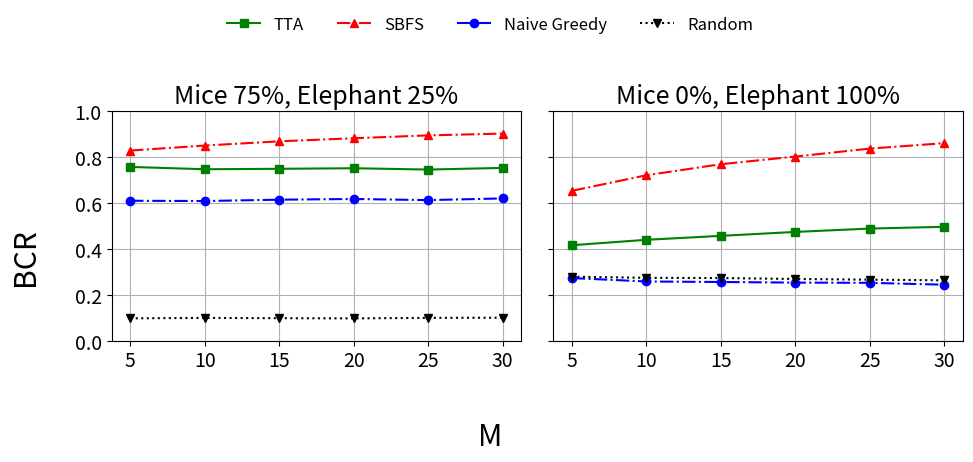

This figure's Python source: (Note: this script raises an exception after producing the figure.)
#!/bin/python3

import matplotlib.pyplot as plt

plt.rcParams.update({
    # 'font.family': 'Times New Roman',  # 使用 Times 字体
    'font.size': 18,                   # 设置为 10pt（与正文一致）
    'axes.labelsize': 18,
    'axes.titlesize': 18,
    'xtick.labelsize': 14,
    'ytick.labelsize': 14,
    'legend.fontsize': 12,
    'figure.dpi': 300,                 # 高分辨率图适合打印和论文
    'savefig.dpi': 300,
    'pdf.fonttype': 42,                # 使 PDF 可嵌入文本字体（非路径）
    'ps.fonttype': 42
})

def DrawK():
	fig, axes = plt.subplots(1, 2, figsize=(10, 4), sharex=True, sharey=True)

	"""
	M=10, N=100, epsilon=100.0, (step=1.0)
	mice_ratio=75, mice_scale=0.1
	elephant_ratio=25, elephant_scale=1.0
	"""
	M, N, E, MR, MS, ER, ES = 10, 100, 100, 75, 10, 25, 100
	X_list: list = [0.1, 0.2, 0.3, 0.4, 0.5]
	## TTA
	Y1_list: list = [0.58811  , 0.6755760, 0.747979 , 0.808875 , 0.855238 ]
	## SBFS
	Y2_list: list = [0.7004834, 0.7442992, 0.8058750, 0.8576998, 0.8862787]
	## Naive Greedy
	Y3_list: list = [0.539633 , 0.4062988, 0.6096552, 0.7069462, 0.7374655]
	## Random
	Y4_list: list = [0.0311414, 0.0645959, 0.1010515, 0.1373639, 0.1683657]

	axes[0].plot(X_list, Y1_list, marker='s', linestyle='solid', color='green', label='TTA')
	axes[0].plot(X_list, Y2_list, marker='^', linestyle='-.', color='red', label='SBFS')
	axes[0].plot(X_list, Y3_list, marker='o', linestyle='-.', color='blue', label='Naive Greedy')
	axes[0].plot(X_list, Y4_list, marker='v', linestyle='dotted',  color='black', label='Random')
	axes[0].set_title("Mice 75%, Elephant 25%")

	"""
	M=10, N=100, epsilon=100.0, (step=1.0)
	mice_ratio=100, mice_scale=10
	elephant_ratio=0, elephant_scale=100
	"""

	M, N, E, MR, MS, ER, ES = 10, 100, 100, 100, 10, 0, 100
	X_list: list = [0.1, 0.2, 0.3, 0.4, 0.5]
	## TTA
	Y1_list: list = [0.143893 , 0.3019400, 0.440892 , 0.568318 , 0.6956540]
	## SBFS
	Y2_list: list = [0.3011267, 0.5465031, 0.7373412, 0.8678937, 0.9386852]
	## GREEDY
	Y3_list: list = [0.1284858, 0.1740471, 0.2594669, 0.3544396, 0.4600593]
	## RANDOM
	Y4_list: list = [0.0912589, 0.1854378, 0.2754931, 0.3687428, 0.4616255]

	axes[1].plot(X_list, Y1_list, marker='s', linestyle='solid', color='green', label='TTA')
	axes[1].plot(X_list, Y2_list, marker='^', linestyle='-.', color='red', label='SBFS')
	axes[1].plot(X_list, Y3_list, marker='o', linestyle='-.', color='blue', label='Naive Greedy')
	axes[1].plot(X_list, Y4_list, marker='v', linestyle='dotted',  color='black', label='Random')
	axes[1].set_title("Mice 0%, Elephant 100%")

	plt.xlim()
	plt.ylim(0.0, 1.0)

	for ax in axes:
		ax.grid()
	fig.supxlabel("K/N")
	fig.supylabel("BCR") ## Budget Capture Ratio

	handles, labels = axes[0].get_legend_handles_labels()
	fig.legend(handles, labels,
		loc='lower center',
		bbox_to_anchor=(0.5, 1.02),
		ncol=4,
		frameon=False
	)
	plt.tight_layout()
	plt.savefig(f"./figs/Varying K.pdf", bbox_inches='tight')
	# plt.show()
	plt.clf()

def DrawM():
	fig, axes = plt.subplots(1, 2, figsize=(10, 4), sharex=True, sharey=True)

	"""
	K=30, E(epsilon)
	mice ratio 75
	elephant ratio 25
	"""
	K, N, E, MR, MS, ER, ES = 30, 100, 100, 75, 10, 25, 100
	X_list: list = [5, 10, 15, 20, 25, 30]
	## TTA
	Y1_list: list = [0.758102 , 0.747979 , 0.749895  , 0.752334  , 0.746631  , 0.753732  ]
	## SBFS
	Y2_list: list = [0.8292128, 0.8510804, 0.86946882, 0.8828019 , 0.89529508, 0.90321666]
	## GREEDY
	Y3_list: list = [0.6107828, 0.6096552, 0.61547754, 0.6185876 , 0.61370484, 0.62097277]
	## RANDOM
	Y4_list: list = [0.0990902, 0.1010515, 0.09968501, 0.09889975, 0.10119952, 0.10185223]

	axes[0].plot(X_list, Y1_list, marker='s', linestyle='solid', color='green', label='TTA')
	axes[0].plot(X_list, Y2_list, marker='^', linestyle='-.', color='red', label='SBFS')
	axes[0].plot(X_list, Y3_list, marker='o', linestyle='-.', color='blue', label='Naive Greedy')
	axes[0].plot(X_list, Y4_list, marker='v', linestyle='dotted',  color='black', label='Random')
	axes[0].set_title("Mice 75%, Elephant 25%")

	"""
	K=30, E(epsilon)
	mice ratio 75
	elephant ratio 25
	"""

	K, N, E, MR, MS, ER, ES = 30, 100, 100, 0, 10, 100, 100
	X_list: list = [5, 10, 15, 20, 25, 30]
	## TTA
	Y1_list: list = [0.417298 , 0.440892 , 0.458123  , 0.475198 , 0.489821  , 0.497435  ]
	## SBFS
	Y2_list: list = [0.6539794, 0.7218023, 0.76990457, 0.8031399, 0.83788032, 0.86150137]
	## GREEDY
	Y3_list: list = [0.2744416, 0.2594669, 0.25728815, 0.2546375, 0.25363964, 0.24548976]
	## RANDOM
	Y4_list: list = [0.2803764, 0.2754931, 0.27446752, 0.2703381, 0.26739816, 0.26450936]

	axes[1].plot(X_list, Y1_list, marker='s', linestyle='solid', color='green', label='TTA')
	axes[1].plot(X_list, Y2_list, marker='^', linestyle='-.', color='red', label='SBFS')
	axes[1].plot(X_list, Y3_list, marker='o', linestyle='-.', color='blue', label='Naive Greedy')
	axes[1].plot(X_list, Y4_list, marker='v', linestyle='dotted',  color='black', label='Random')
	axes[1].set_title("Mice 0%, Elephant 100%")

	plt.xlim()
	plt.ylim(0.0, 1.0)

	for ax in axes:
		ax.grid()
	fig.supxlabel("M")
	fig.supylabel("BCR") ## Budget Capture Ratio

	handles, labels = axes[0].get_legend_handles_labels()
	fig.legend(handles, labels,
		loc='lower center',
		bbox_to_anchor=(0.5, 1.02),
		ncol=4,
		frameon=False
	)
	plt.tight_layout()
	plt.savefig(f"figs/Varying M.pdf", bbox_inches='tight')
	# plt.show()
	plt.clf()

def DrawN():
	fig, axes = plt.subplots(1, 2, figsize=(10, 4), sharex=True, sharey=True)

	"""
	K=30, E(epsilon)
	mice ratio 75
	elephant ratio 25
	"""
	K, M, E, MR, MS, ER, ES = 0.3, 10, 100, 75, 10, 25, 100
	X_list: list = [50, 100, 150, 200, 250]
	## TTA
	Y1_list: list = [0.743842, 0.747979, 0.7572273, 0.760004, 0.7621608]
	## SBFS
	Y2_list: list = [0.8485134, 0.8510804, 0.851185, 0.84685035, 0.84671528]
	## GREEDY
	Y3_list: list = [0.655906, 0.6096552, 0.60798547, 0.59823375, 0.59255144]
	## RANDOM
	Y4_list: list = [0.1016874, 0.1010515, 0.09801714, 0.100626, 0.10105096]

	axes[0].plot(X_list, Y1_list, marker='s', linestyle='solid', color='green', label='TTA')
	axes[0].plot(X_list, Y2_list, marker='^', linestyle='-.', color='red', label='SBFS')
	axes[0].plot(X_list, Y3_list, marker='o', linestyle='-.', color='blue', label='Naive Greedy')
	axes[0].plot(X_list, Y4_list, marker='v', linestyle='dotted',  color='black', label='Random')
	axes[0].set_title("Mice 75%, Elephant 25%")

	"""
	K=30, E(epsilon)
	mice ratio 75
	elephant ratio 25
	"""

	K, N, E, MR, MS, ER, ES = 30, 100, 100, 0, 10, 100, 100
	X_list: list = [50, 100, 150, 200, 250]
	## TTA
	Y1_list: list = [0.44422, 0.440892, 0.4335847, 0.429692, 0.4237032]
	## SBFS
	Y2_list: list = [0.7297192, 0.7218023, 0.71315606, 0.70753995, 0.70487884]
	## GREEDY
	Y3_list: list = [0.2886086, 0.2594669, 0.25968613, 0.27144265, 0.26923692]
	## RANDOM
	Y4_list: list = [0.2675436, 0.2754931, 0.28049146, 0.28543515, 0.28869192]

	axes[1].plot(X_list, Y1_list, marker='s', linestyle='solid', color='green', label='TTA')
	axes[1].plot(X_list, Y2_list, marker='^', linestyle='-.', color='red', label='SBFS')
	axes[1].plot(X_list, Y3_list, marker='o', linestyle='-.', color='blue', label='Naive Greedy')
	axes[1].plot(X_list, Y4_list, marker='v', linestyle='dotted',  color='black', label='Random')
	axes[1].set_title("Mice 0%, Elephant 100%")

	plt.xlim()
	plt.ylim(0.0, 1.0)

	for ax in axes:
		ax.grid()
	fig.supxlabel("M")
	fig.supylabel("BCR") ## Budget Capture Ratio

	handles, labels = axes[0].get_legend_handles_labels()
	fig.legend(handles, labels,
		loc='lower center',
		bbox_to_anchor=(0.5, 1.02),
		ncol=4,
		frameon=False
	)
	plt.tight_layout()
	plt.savefig(f"figs/Varying N.pdf", bbox_inches='tight')
	# plt.show()
	plt.clf()

if __name__ == '__main__':
	DrawM()
